Dataset: CNN-3-fruit-recognition--TensorFlow (GitHub, Standthereandheremecry/CNN-3-fruit-recognition--TensorFlow). Classes: apple, mango, orange.

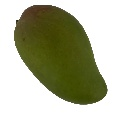
Label: mango

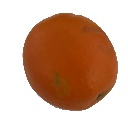
Label: orange

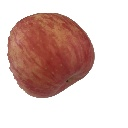
Label: apple

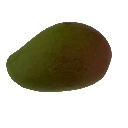
Label: mango

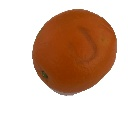
Label: orange

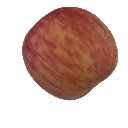
Label: apple
